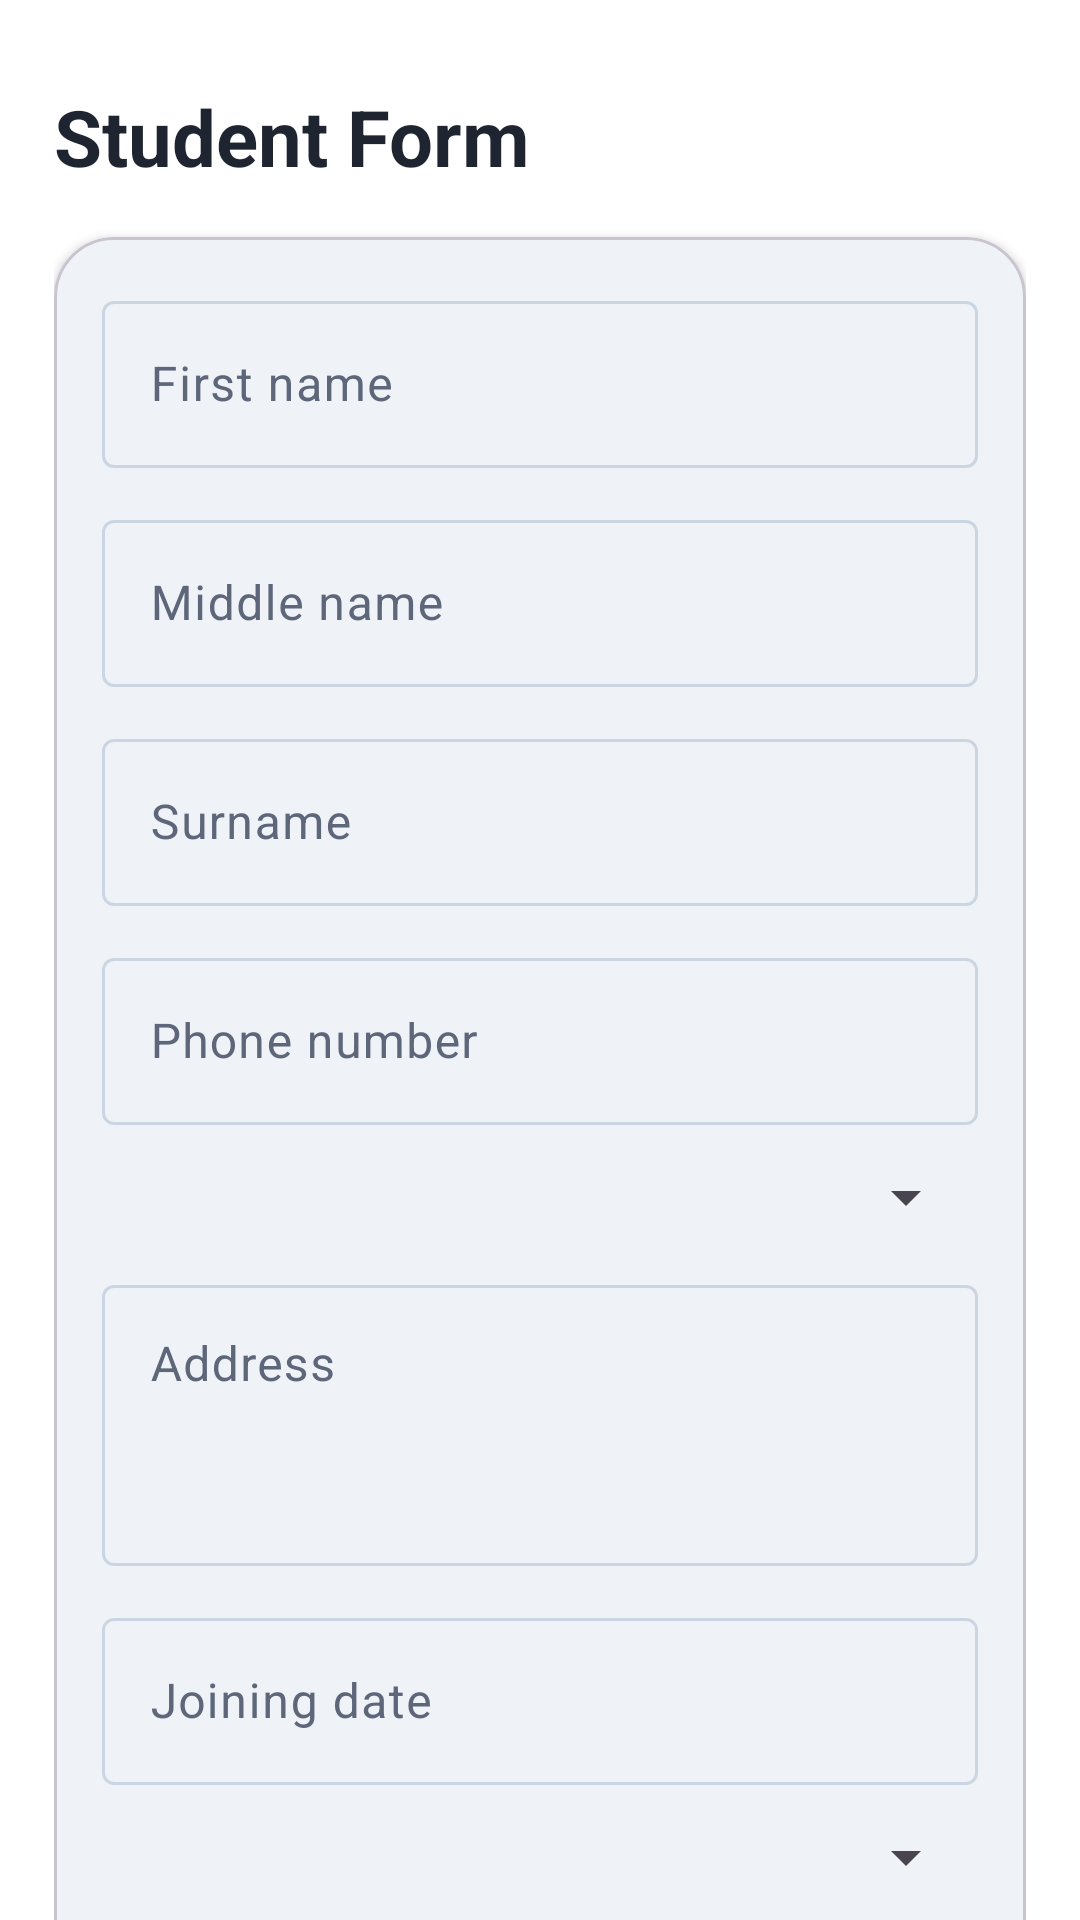

Here is an Android app screen rendered from its layout file. Give the layout XML and the strings, colors and styles it references.
<!-- AndroidManifest.xml: application theme Theme.SSJB -->
<!-- res/layout/activity_student_form.xml -->
<?xml version="1.0" encoding="utf-8"?>
<androidx.core.widget.NestedScrollView xmlns:android="http://schemas.android.com/apk/res/android"
    xmlns:app="http://schemas.android.com/apk/res-auto"
    android:layout_width="match_parent"
    android:layout_height="match_parent"
    android:background="?attr/colorSurface"
    android:fitsSystemWindows="true"
    android:fillViewport="true">

    <LinearLayout
        android:layout_width="match_parent"
        android:layout_height="wrap_content"
        android:orientation="vertical"
        android:paddingLeft="18dp"
        android:paddingTop="28dp"
        android:paddingRight="18dp"
        android:paddingBottom="28dp">

        <TextView
            android:layout_width="match_parent"
            android:layout_height="wrap_content"
            android:text="@string/student_form"
            android:textColor="?attr/colorOnBackground"
            android:textSize="26sp"
            android:textStyle="bold" />

        <com.google.android.material.card.MaterialCardView
            android:layout_width="match_parent"
            android:layout_height="wrap_content"
            android:layout_marginTop="16dp"
            app:cardBackgroundColor="?attr/colorSurface"
            app:cardCornerRadius="20dp"
            app:cardElevation="2dp">

            <LinearLayout
                android:layout_width="match_parent"
                android:layout_height="wrap_content"
                android:orientation="vertical"
                android:padding="16dp">

                <com.google.android.material.textfield.TextInputLayout
                    android:layout_width="match_parent"
                    android:layout_height="wrap_content"
                    android:hint="@string/student_name">

                    <com.google.android.material.textfield.TextInputEditText
                        android:id="@+id/studentNameInput"
                        android:layout_width="match_parent"
                        android:layout_height="wrap_content"
                        android:inputType="textPersonName" />
                </com.google.android.material.textfield.TextInputLayout>

                <com.google.android.material.textfield.TextInputLayout
                    android:layout_width="match_parent"
                    android:layout_height="wrap_content"
                    android:layout_marginTop="12dp"
                    android:hint="@string/middle_name">

                    <com.google.android.material.textfield.TextInputEditText
                        android:id="@+id/middleNameInput"
                        android:layout_width="match_parent"
                        android:layout_height="wrap_content"
                        android:inputType="textPersonName" />
                </com.google.android.material.textfield.TextInputLayout>

                <com.google.android.material.textfield.TextInputLayout
                    android:layout_width="match_parent"
                    android:layout_height="wrap_content"
                    android:layout_marginTop="12dp"
                    android:hint="@string/surname">

                    <com.google.android.material.textfield.TextInputEditText
                        android:id="@+id/surnameInput"
                        android:layout_width="match_parent"
                        android:layout_height="wrap_content"
                        android:inputType="textPersonName" />
                </com.google.android.material.textfield.TextInputLayout>

                <com.google.android.material.textfield.TextInputLayout
                    android:layout_width="match_parent"
                    android:layout_height="wrap_content"
                    android:layout_marginTop="12dp"
                    android:hint="@string/phone_number">

                    <com.google.android.material.textfield.TextInputEditText
                        android:id="@+id/phoneInput"
                        android:layout_width="match_parent"
                        android:layout_height="wrap_content"
                        android:inputType="phone" />
                </com.google.android.material.textfield.TextInputLayout>

                <Spinner
                    android:id="@+id/instrumentSpinner"
                    android:layout_width="match_parent"
                    android:layout_height="wrap_content"
                    android:layout_marginTop="12dp" />

                <com.google.android.material.textfield.TextInputLayout
                    android:layout_width="match_parent"
                    android:layout_height="wrap_content"
                    android:layout_marginTop="12dp"
                    android:hint="@string/address">

                    <com.google.android.material.textfield.TextInputEditText
                        android:id="@+id/addressInput"
                        android:layout_width="match_parent"
                        android:layout_height="wrap_content"
                        android:minLines="3"
                        android:gravity="top"
                        android:inputType="textMultiLine|textPostalAddress" />
                </com.google.android.material.textfield.TextInputLayout>

                <com.google.android.material.textfield.TextInputLayout
                    android:layout_width="match_parent"
                    android:layout_height="wrap_content"
                    android:layout_marginTop="12dp"
                    android:hint="@string/joining_date">

                    <com.google.android.material.textfield.TextInputEditText
                        android:id="@+id/joiningDateInput"
                        android:layout_width="match_parent"
                        android:layout_height="wrap_content"
                        android:focusable="false"
                        android:clickable="true"
                        android:cursorVisible="false"
                        android:inputType="none" />
                </com.google.android.material.textfield.TextInputLayout>

                <Spinner
                    android:id="@+id/knowledgeSpinner"
                    android:layout_width="match_parent"
                    android:layout_height="wrap_content"
                    android:layout_marginTop="12dp" />

                <com.google.android.material.textfield.TextInputLayout
                    android:layout_width="match_parent"
                    android:layout_height="wrap_content"
                    android:layout_marginTop="12dp"
                    android:hint="@string/balance_hint">

                    <com.google.android.material.textfield.TextInputEditText
                        android:id="@+id/balanceInput"
                        android:layout_width="match_parent"
                        android:layout_height="wrap_content"
                        android:inputType="numberSigned|numberDecimal" />
                </com.google.android.material.textfield.TextInputLayout>

                <TextView
                    android:layout_width="match_parent"
                    android:layout_height="wrap_content"
                    android:layout_marginTop="10dp"
                    android:text="@string/last_update"
                    android:textColor="?attr/colorOnSurfaceVariant" />

                <TextView
                    android:id="@+id/lastUpdatedText"
                    android:layout_width="match_parent"
                    android:layout_height="wrap_content"
                    android:layout_marginTop="2dp"
                    android:textColor="?attr/colorOnSurface"
                    android:textStyle="bold" />

                <com.google.android.material.button.MaterialButton
                    android:id="@+id/saveStudentButton"
                    android:layout_width="match_parent"
                    android:layout_height="wrap_content"
                    android:layout_marginTop="18dp"
                    android:text="@string/save"
                    android:textAllCaps="false" />
            </LinearLayout>
        </com.google.android.material.card.MaterialCardView>
    </LinearLayout>
</androidx.core.widget.NestedScrollView>
<!-- resources referenced by this layout -->
<resources>
  <string name="address">Address</string>
  <string name="balance_hint">Balance (optional, positive/negative)</string>
  <string name="joining_date">Joining date</string>
  <string name="last_update">Last updated</string>
  <string name="middle_name">Middle name</string>
  <string name="phone_number">Phone number</string>
  <string name="save">Save</string>
  <string name="student_form">Student Form</string>
  <string name="student_name">First name</string>
  <string name="surname">Surname</string>
  <style name="Theme.SSJB" parent="Base.Theme.SSJB" />
  <style name="Base.Theme.SSJB" parent="Theme.Material3.DayNight.NoActionBar">
          <item name="colorPrimary">@color/ssjb_primary</item>
          <item name="colorOnPrimary">@color/ssjb_on_primary</item>
          <item name="colorSecondary">@color/ssjb_secondary</item>
          <item name="colorTertiary">@color/ssjb_tertiary</item>
          <item name="colorOnBackground">@color/ssjb_on_background</item>
          <item name="colorSurface">@color/ssjb_surface</item>
          <item name="colorOnSurface">@color/ssjb_on_surface</item>
          <item name="colorSurfaceVariant">@color/ssjb_surface_variant</item>
          <item name="colorOnSurfaceVariant">@color/ssjb_on_surface_variant</item>
          <item name="colorOutline">@color/ssjb_outline</item>
          <item name="colorError">@color/ssjb_error</item>
          <item name="android:statusBarColor">@color/ssjb_background</item>
          <item name="android:navigationBarColor">@color/ssjb_background</item>
          <item name="android:windowBackground">@color/ssjb_background</item>
          <item name="android:forceDarkAllowed">true</item>
      </style>
  <color name="ssjb_primary">#1F4B99</color>
  <color name="ssjb_on_primary">#FFFFFF</color>
  <color name="ssjb_secondary">#0F766E</color>
  <color name="ssjb_tertiary">#A15E2E</color>
  <color name="ssjb_on_background">#1E2430</color>
  <color name="ssjb_surface">#FFFFFF</color>
  <color name="ssjb_on_surface">#1E2430</color>
  <color name="ssjb_surface_variant">#E7EEF8</color>
  <color name="ssjb_on_surface_variant">#5E667A</color>
  <color name="ssjb_outline">#CCD6E2</color>
  <color name="ssjb_error">#C62828</color>
  <color name="ssjb_background">#F4F7FB</color>
</resources>
